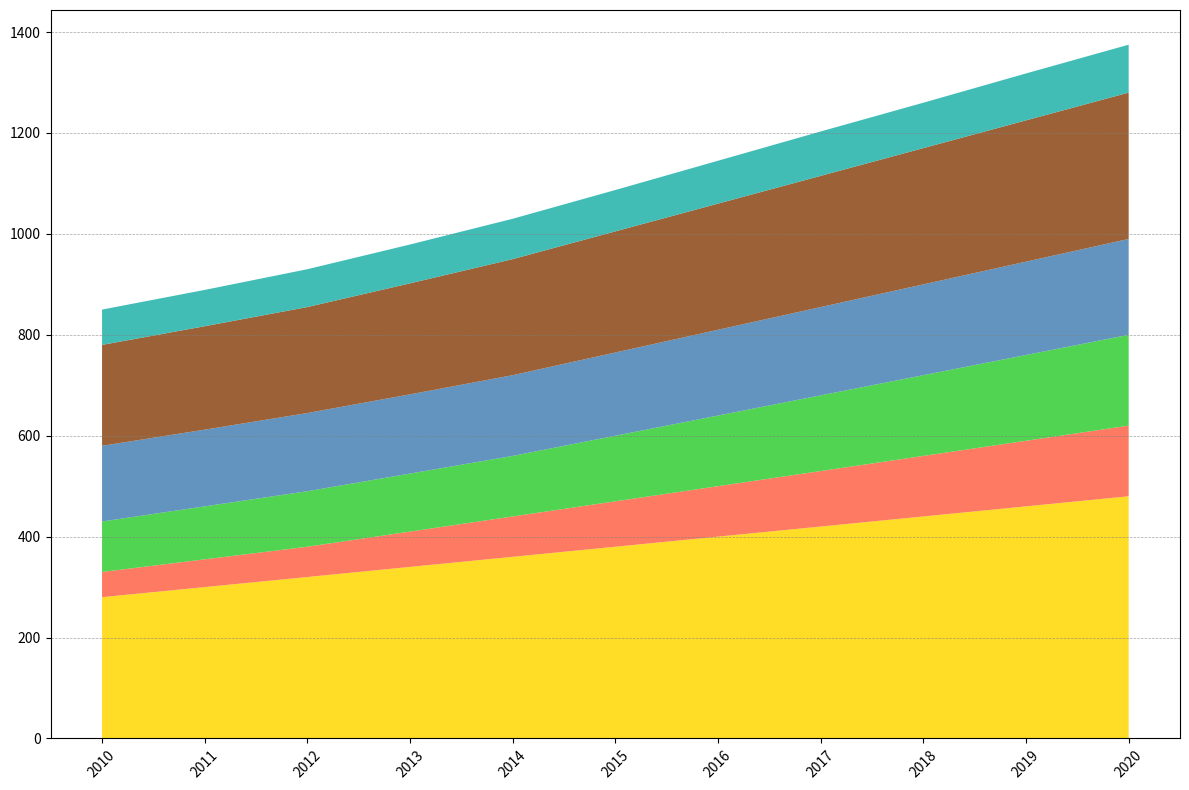

Reproduce this figure in Python.
import matplotlib.pyplot as plt
import numpy as np

# Define the years for the chart
years = np.arange(2010, 2021)

# Food production data (in million tonnes)
cereals = [280, 300, 320, 340, 360, 380, 400, 420, 440, 460, 480]
fruits = [50, 55, 60, 70, 80, 90, 100, 110, 120, 130, 140]
vegetables = [100, 105, 110, 115, 120, 130, 140, 150, 160, 170, 180]
dairy = [150, 152, 155, 157, 160, 165, 170, 175, 180, 185, 190]
meat = [200, 205, 210, 220, 230, 240, 250, 260, 270, 280, 290]
seafood = [70, 72, 75, 77, 80, 82, 85, 88, 90, 93, 95]

# Stack the data
food_production = np.vstack([cereals, fruits, vegetables, dairy, meat, seafood])

# Define the colors for each food category
colors = ['#FFD700', '#FF6347', '#32CD32', '#4682B4', '#8B4513', '#20B2AA']

# Initialize the figure and axes
fig, ax = plt.subplots(figsize=(12, 8))

# Plot the stacked area chart
ax.stackplot(years, food_production, colors=colors, alpha=0.85)

# Format x-axis
ax.set_xticks(years)
ax.set_xticklabels(years, rotation=45)

# Add grid lines to the y-axis
ax.grid(color='gray', linestyle='--', linewidth=0.5, axis='y', alpha=0.7)

# Adjust layout
plt.tight_layout()

# Show the plot
plt.show()
